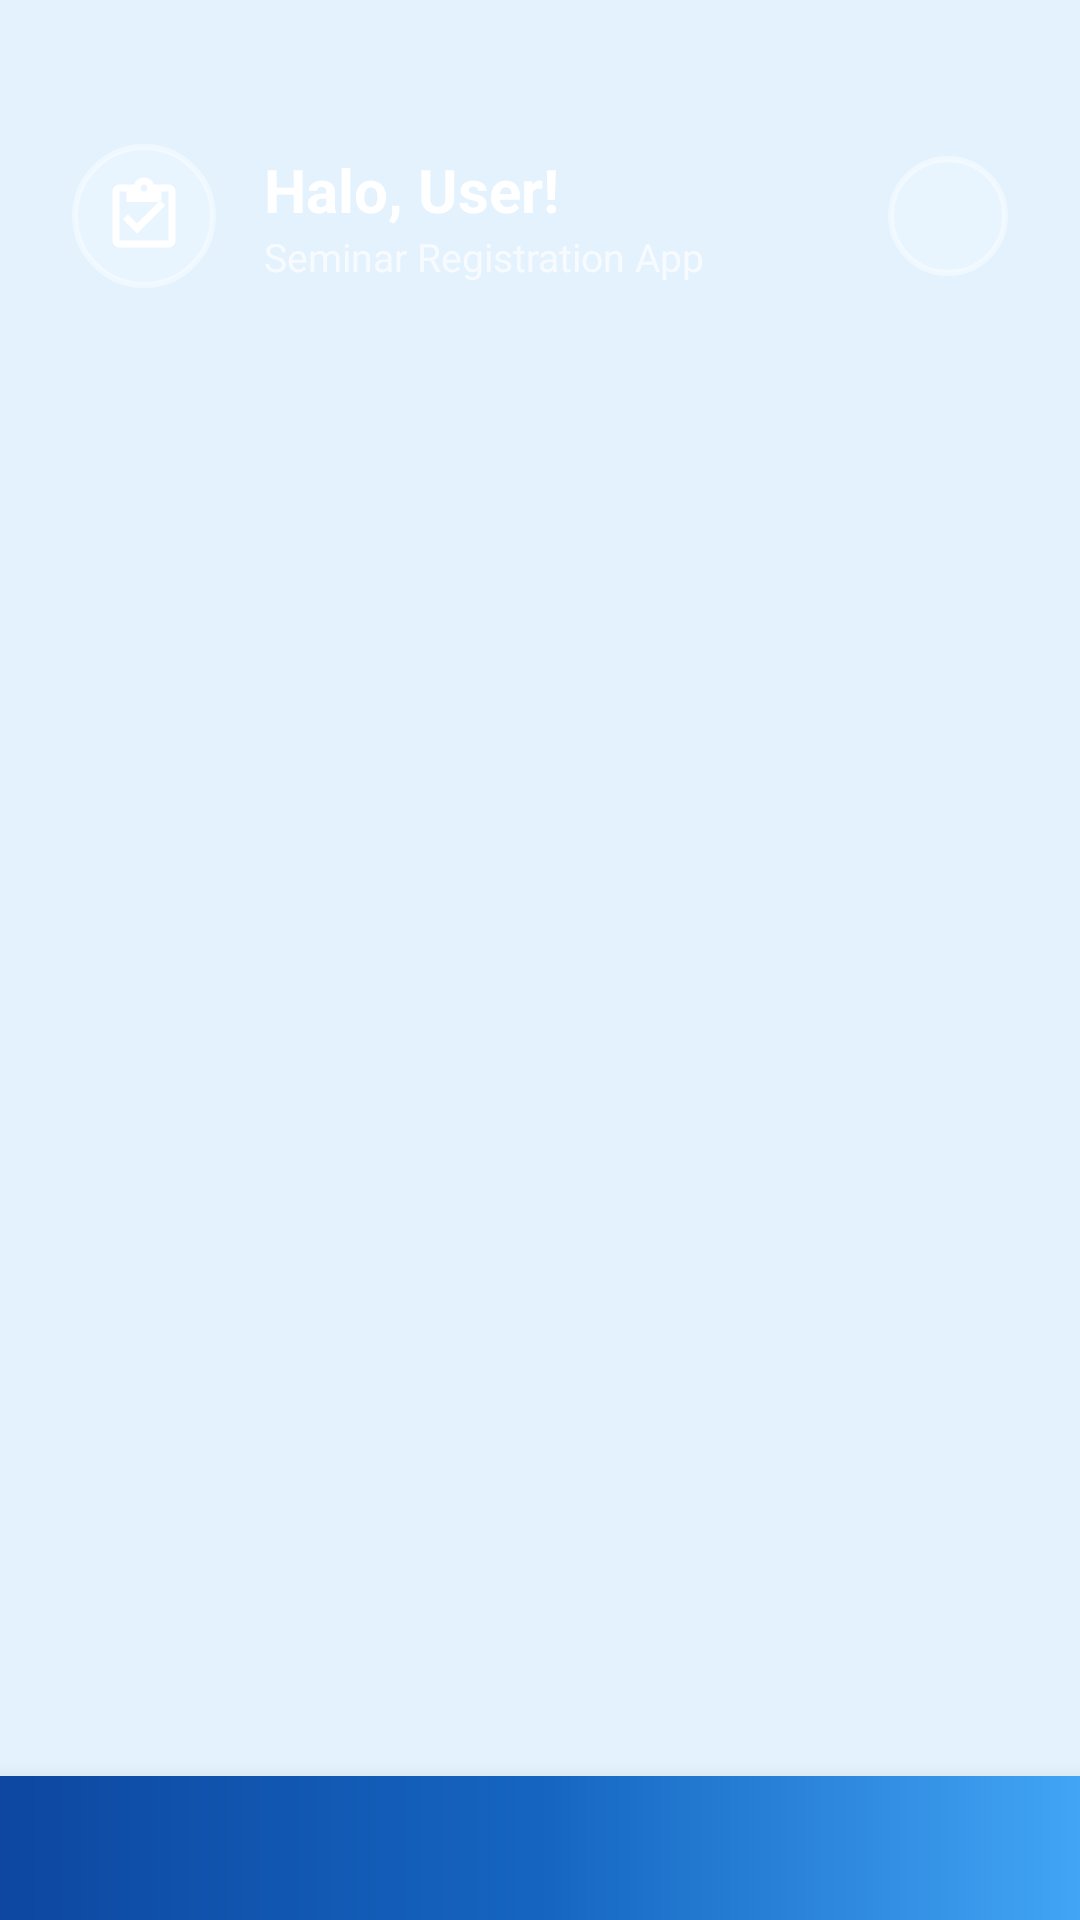

Write the Android layout XML for this screen, with the resource values it uses.
<!-- AndroidManifest.xml: application theme Theme.RegisterApp -->
<!-- res/layout/activity_home.xml -->
<?xml version="1.0" encoding="utf-8"?>
<LinearLayout
    xmlns:android="http://schemas.android.com/apk/res/android"
    xmlns:app="http://schemas.android.com/apk/res-auto"
    xmlns:tools="http://schemas.android.com/tools"
    android:layout_width="match_parent"
    android:layout_height="match_parent"
    android:orientation="vertical"
    android:background="@color/bg_main"
    tools:context=".HomeActivity">

    
    
    
    <LinearLayout
        android:layout_width="match_parent"
        android:layout_height="wrap_content"
        android:background="@drawable/bg_header_gradient"
        android:orientation="horizontal"
        android:gravity="center_vertical"
        android:paddingTop="48dp"
        android:paddingBottom="20dp"
        android:paddingHorizontal="24dp">

        
        <ImageView
            android:layout_width="48dp"
            android:layout_height="48dp"
            android:src="@drawable/ic_app_logo"
            android:background="@drawable/bg_icon_circle"
            android:padding="10dp"
            app:tint="@color/white" />

        
        <LinearLayout
            android:layout_width="0dp"
            android:layout_height="wrap_content"
            android:layout_weight="1"
            android:orientation="vertical"
            android:layout_marginStart="16dp">

            <TextView
                android:id="@+id/tv_greeting"
                android:layout_width="wrap_content"
                android:layout_height="wrap_content"
                android:text="Halo, User!"
                android:textColor="@color/white"
                android:textSize="20sp"
                android:textStyle="bold"
                android:fontFamily="sans-serif" />

            <TextView
                android:id="@+id/tv_sub_greet"
                android:layout_width="wrap_content"
                android:layout_height="wrap_content"
                android:text="Seminar Registration App"
                android:textColor="#B3FFFFFF"
                android:textSize="13sp"
                android:fontFamily="sans-serif" />
        </LinearLayout>

        
        <ImageView
            android:layout_width="40dp"
            android:layout_height="40dp"
            android:src="@drawable/ic_event"
            android:background="@drawable/bg_icon_circle"
            android:padding="8dp"
            app:tint="@color/white" />

    </LinearLayout>

    
    
    
    <androidx.viewpager2.widget.ViewPager2
        android:id="@+id/view_pager"
        android:layout_width="match_parent"
        android:layout_height="0dp"
        android:layout_weight="1" />

    
    
    
    <com.google.android.material.tabs.TabLayout
        android:id="@+id/tab_layout"
        android:layout_width="match_parent"
        android:layout_height="wrap_content"
        android:background="@drawable/bg_nav_gradient"
        android:elevation="12dp"
        app:tabGravity="fill"
        app:tabMode="fixed"
        app:tabSelectedTextColor="@color/white"
        app:tabTextColor="#80FFFFFF"
        app:tabIndicatorColor="@color/white"
        app:tabIndicatorHeight="3dp"
        app:tabIndicatorGravity="top"
        app:tabIconTint="@color/white"
        app:tabTextAppearance="@style/TabTextStyle"
        app:tabPaddingTop="8dp"
        app:tabPaddingBottom="8dp" />

</LinearLayout>
<!-- resources referenced by this layout -->
<resources>
  <color name="bg_main">#E3F2FD</color>
  <color name="white">#FFFFFF</color>
  <!-- drawable bg_icon_circle (drawable) -->
  <?xml version="1.0" encoding="utf-8"?>
  <shape xmlns:android="http://schemas.android.com/apk/res/android"
      android:shape="oval">
      <solid android:color="#33FFFFFF" />
      <stroke
          android:width="2dp"
          android:color="#66FFFFFF" />
  </shape>
  <!-- drawable bg_nav_gradient (drawable) -->
  <?xml version="1.0" encoding="utf-8"?>
  <shape xmlns:android="http://schemas.android.com/apk/res/android">
      <gradient
          android:startColor="#0D47A1"
          android:centerColor="#1565C0"
          android:endColor="#42A5F5"
          android:angle="0"
          android:type="linear" />
  </shape>
  <!-- drawable ic_app_logo (drawable) -->
  <?xml version="1.0" encoding="utf-8"?>
  <vector xmlns:android="http://schemas.android.com/apk/res/android"
      android:width="48dp"
      android:height="48dp"
      android:viewportWidth="24"
      android:viewportHeight="24">
      
      <path
          android:fillColor="#FFFFFF"
          android:pathData="M19,3h-4.18C14.4,1.84 13.3,1 12,1c-1.3,0 -2.4,0.84 -2.82,2H5C3.9,3 3,3.9 3,5v14c0,1.1 0.9,2 2,2h14c1.1,0 2,-0.9 2,-2V5C21,3.9 20.1,3 19,3zM12,3c0.55,0 1,0.45 1,1s-0.45,1 -1,1 -1,-0.45 -1,-1S11.45,3 12,3zM10,17l-4,-4 1.41,-1.41L10,14.17l6.59,-6.59L18,9l-8,8zM19,19H5V5h2v3h10V5h2V19z" />
  </vector>
  <style name="TabTextStyle" parent="TextAppearance.Design.Tab">
          <item name="android:textSize">12sp</item>
          <item name="textAllCaps">false</item>
      </style>
  <style name="Theme.RegisterApp" parent="Base.Theme.RegisterApp" />
  <style name="Base.Theme.RegisterApp" parent="Theme.MaterialComponents.Light.NoActionBar">
          <item name="colorPrimary">@color/primary</item>
          <item name="colorPrimaryDark">@color/primary_dark</item>
          <item name="colorPrimaryVariant">@color/primary_dark</item>
          <item name="colorSecondary">@color/secondary</item>
          <item name="colorSecondaryVariant">@color/secondary_dark</item>
          <item name="android:statusBarColor">@color/primary_dark</item>
          <item name="android:navigationBarColor">@color/primary_dark</item>
          <item name="android:colorBackground">@color/bg_main</item>
          <item name="colorSurface">@color/white</item>
          <item name="colorError">@color/error</item>
          <item name="android:textColorPrimary">@color/text_primary</item>
          <item name="android:textColorSecondary">@color/text_hint</item>
          <item name="android:windowLightStatusBar">false</item>
          <item name="android:windowBackground">@color/bg_main</item>
      </style>
  <color name="primary">#1565C0</color>
  <color name="primary_dark">#0D47A1</color>
  <color name="secondary">#42A5F5</color>
  <color name="secondary_dark">#1E88E5</color>
  <color name="error">#E53935</color>
  <color name="text_primary">#0D1B3E</color>
  <color name="text_hint">#9098B1</color>
</resources>
